Run: headless pygame with SDL's dummy video driver; simulated clock (each Clock.tick advances the game by its frame time, no real sleeping); random seed 0; keys injected as events and as key.get_pressed() state; no mouse input.
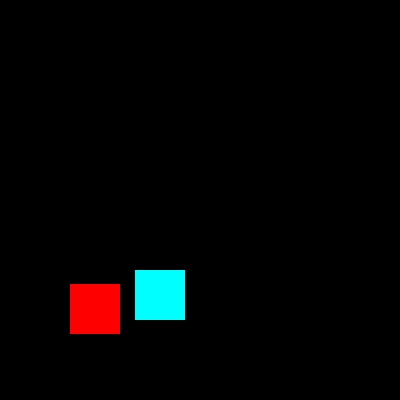
Frame 1 of 4 · flips 1–60 · no input
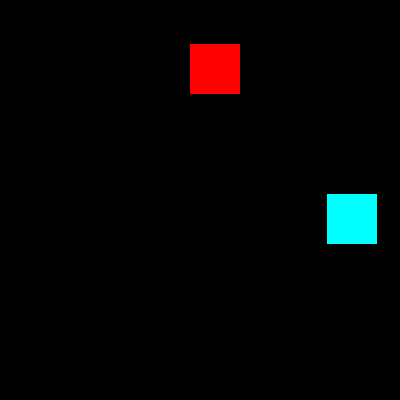
Frame 2 of 4 · flips 61–180 · tapped SPACE, RETURN · held RIGHT (→), D
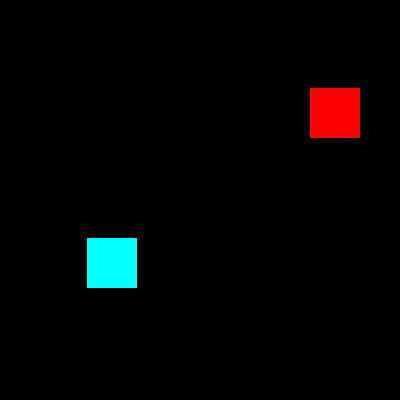
Frame 3 of 4 · flips 181–300 · held DOWN (↓), S
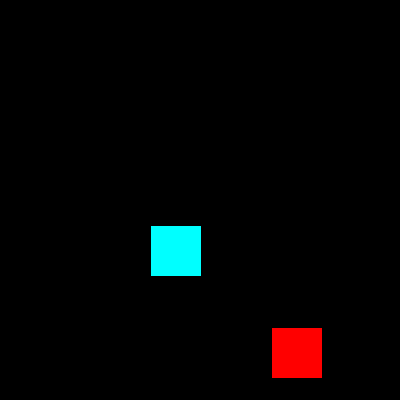
Frame 4 of 4 · flips 301–420 · held LEFT (←), A, UP (↑), W

The pygame program that drew these frames:

import pygame ,sys
from pygame.locals import *
from random import randint


def move(rec1,rec2,sp1,sp2):
	rec1.x += sp1[0]
	rec1.y += sp1[1]
	rec2.x += sp2[0]
	rec2.y += sp2[1]

def bord(rec1,rec2,sp1,sp2):
	if rec1.right > 400 or rec1.left < 0:
		sp1[0] *= -1
	if rec1.bottom > 400 or rec1.top < 0:
		sp1[1] *= -1
	if rec2.right > 400 or rec2.left < 0:
		sp2[0] *= -1
	if rec2.bottom > 400 or rec2.top < 0:
		sp2[1] *= -1

def cbr(rec1,rec2,sp1,sp2):
	if rec1.colliderect(rec2):
		tol = 10
		if abs(rec2.top-rec1.bottom) < tol and sp1[1]>0:
			sp1[1] *= -1

		if abs(rec2.bottom-rec1.top) < tol and sp1[1]<0:
			sp1[1] *= -1

		if abs(rec2.left-rec1.right) < tol and sp1[0]>0:
			sp1[0] *= -1

		if abs(rec2.right-rec1.left) < tol and sp1[0]<0:
			sp1[0] *= -1




def main():
	pygame.init()
	clock = pygame.time.Clock()
	screen = pygame.display.set_mode((400,400))
	rec1 = pygame.Rect(10,300,50,50)
	sp1 = [1,2]
	rec2 = pygame.Rect(15,150,50,50)
	sp2 = [2,2]


	while True:
		for event in pygame.event.get():
			if event.type == QUIT:
				pygame.quit()
				sys.exit()

		screen.fill('Black')
		bord(rec1,rec2,sp1,sp2)
		cbr(rec1,rec2,sp1,sp2)
		cbr(rec2,rec1,sp2,sp1)
		move(rec1,rec2,sp1,sp2)
		
		pygame.draw.rect(screen,'Red',rec1)
		pygame.draw.rect(screen,'cyan',rec2)

		pygame.display.update()
		clock.tick(60)

if __name__ == '__main__' :
	main()
